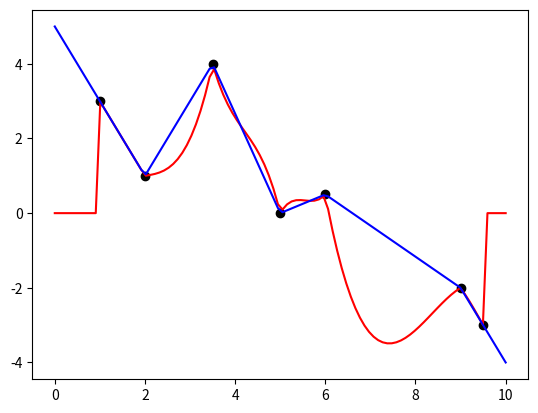

This figure's Python source: (Note: this script raises an exception after producing the figure.)
import matplotlib.pyplot as plt
from scipy.interpolate import lagrange
import numpy as np

def interpolation(data, x):
    h = np.zeros(data.shape[0]-1)
    b = np.zeros(data.shape[0]-1)
    u = np.zeros(data.shape[0]-1)
    v = np.zeros(data.shape[0]-1)
    z = np.zeros(data.shape[0]+1)

    for i in range(data.shape[0]-1):
        h[i] = data[i+1,0] - data[i,0]
        b[i] = 6/h[i] * (data[i+1,1] - data[i,1])

    for i in range(data.shape[0]-1):
        u[1] = 2*(h[0] + h[1])
        u[i] = 2*(h[i-1] + h[i]) - ((h[i-1]**2)/u[i-1])

    for i in range(data.shape[0]-1):
        v[0] = b[1] - b[0]
        v[i] = (b[i] - b[i-1]) - (h[i-1]*(v[i-1]/u[i-1]))

    for i in range(data.shape[0]-1, 0, -1):
        z[i] = (v[i-1] - h[i-1] * z[i+1]) / u[i-1]
        z[0] = 0

    A = np.zeros(data.shape[0]+1)
    B = np.zeros(data.shape[0]+1)
    C = np.zeros(data.shape[0]+1)

    for i in range(data.shape[0]-1):
        A[i] = (z[i+1]-z[i])/(6*h[i])
        B[i] = z[i]/2
        C[i] = (-(h[i]*(z[i+1]+2*z[i]))/6 + (data[i+1,1]-data[i,1])/h[i])

    Si = np.zeros(x.shape)
    for i in range(data.shape[0]-1):
        Si += (data[i,1] + (x-data[i,0])*(C[i] + (x-data[i,0])*(B[i] + ((x-data[i,0])*A[i])))) * ((x > data[i,0]) & (x <= data[i+1,0]))

    S = np.zeros(x.shape)

    for i in range(data.shape[0]-1):
        if i == 0:
            S += Si * (x <= data[i+1, 0])
        elif i == data.shape[0]-2:
            S += Si * (x > data[i, 0])
        else:
            S += Si * ((x > data[i, 0]) & (x <= data[i+1, 0]))

    return S

data = np.array([[1.0, 3.0], [2.0, 1.0], [3.5, 4.0], [5.0, 0.0], [6.0, 0.5], [9.0 , -2.0], [9.5, -3.0]])
x = np.linspace(0, 10, 100)

results = interpolation(data, x)

linear = np.zeros(x.shape)

for n in range(data.shape[0] - 1):
    if n == 0:
        linear += ((data[n + 1, 1] - data[n, 1]) / (data[n + 1, 0] - data[n, 0]) * (x - data[n, 0])
                     + data[n, 1]) * (x <= data[n + 1, 0])
    elif n == data.shape[0] - 2:
        linear += ((data[n + 1, 1] - data[n, 1]) / (data[n + 1, 0] - data[n, 0]) * (x - data[n, 0])
                     + data[n, 1]) * (x > data[n, 0])
    else:
        linear += ((data[n + 1, 1] - data[n, 1]) / (data[n + 1, 0] - data[n, 0]) * (x - data[n, 0])
                     + data[n, 1]) * ((x > data[n, 0]) & (x <= data[n + 1, 0]))

lagrange = lagrange(data[:, 0], data[:, 1])

fig = plt.figure()
axes = fig.add_subplot(1, 1, 1)

axes.plot(data[:, 0], data[:, 1], 'ko', label="data")
axes.plot(x, results, 'r', label="S_3st(x)")
axes.plot(x, linear, 'b', label="S_1st(x)")
axes.plot(x, lagrange_poly(x), 'm', label="$P_H(x)")

axes.set_xlabel("x")
axes.set_ylabel("y")
axes.set_ylim([-4.0, 5.0])
axes.legend(loc=2)

plt.show()
